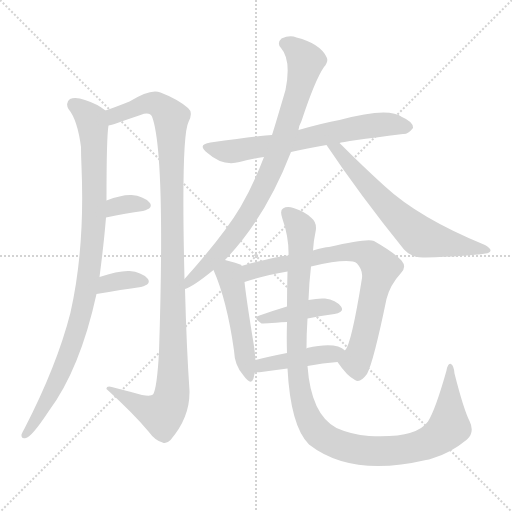
t = 0.00 s
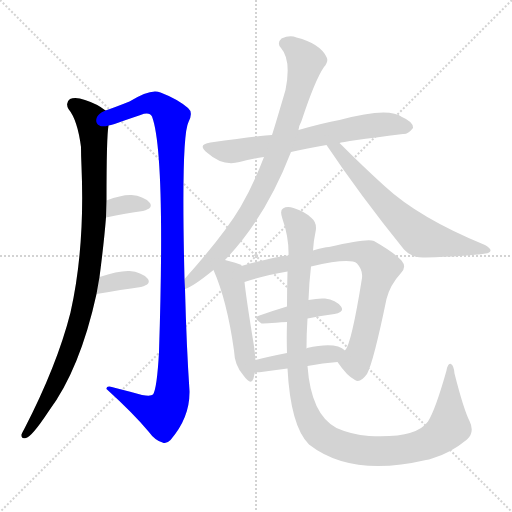
t = 1.92 s
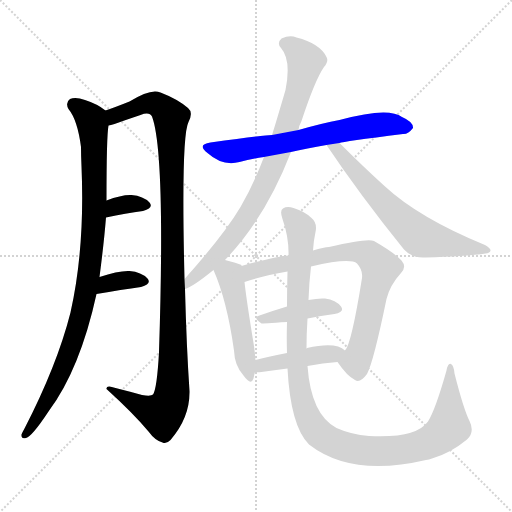
t = 3.84 s
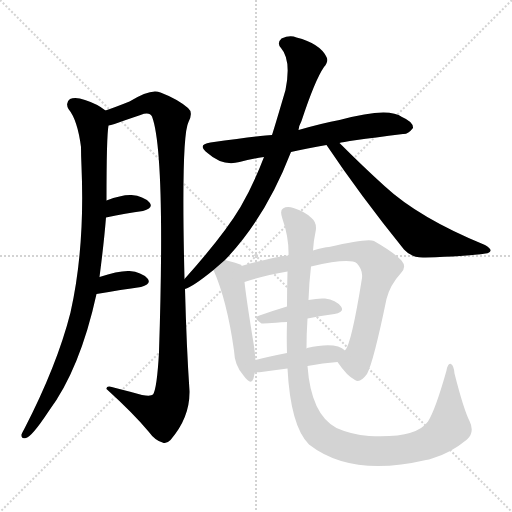
t = 5.75 s
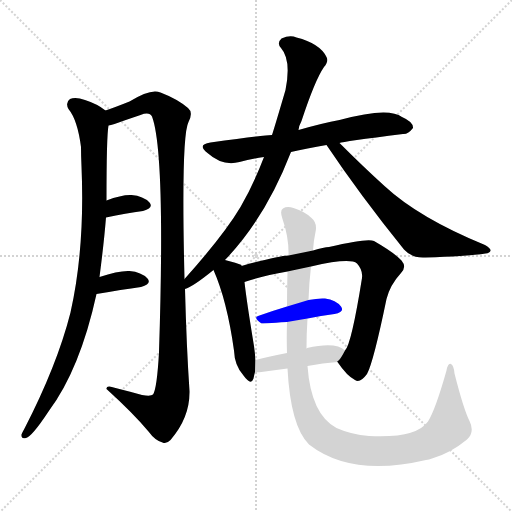
t = 7.67 s
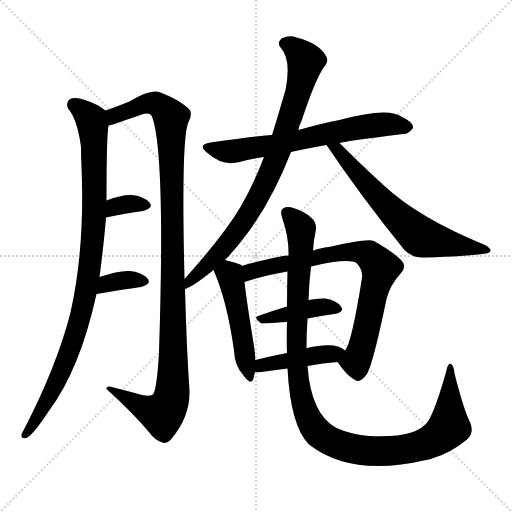
t = 9.59 s

The animated SVG that drew these frames (rendered in a browser with its animation timeline set to each time). Animation: 12 CSS @keyframes rules; one cycle of 9.59 s.

<svg version="1.1" viewBox="0 0 1024 1024" xmlns="http://www.w3.org/2000/svg">
  <g stroke="lightgray" stroke-dasharray="1,1" stroke-width="1" transform="scale(4, 4)">
    <line x1="0" y1="0" x2="256" y2="256"></line>
    <line x1="256" y1="0" x2="0" y2="256"></line>
    <line x1="128" y1="0" x2="128" y2="256"></line>
    <line x1="0" y1="128" x2="256" y2="128"></line>
  </g>
<g transform="scale(1, -1) translate(0, -900)">
   <style type="text/css">
    @keyframes keyframes0 {
      from {
       stroke: blue;
       stroke-dashoffset: 959;
       stroke-width: 128;
       }
       76% {
       animation-timing-function: step-end;
       stroke: blue;
       stroke-dashoffset: 0;
       stroke-width: 128;
       }
       to {
       stroke: black;
       stroke-width: 1024;
       }
       }
       #make-me-a-hanzi-animation-0 {
         animation: keyframes0 1.030436s both;
         animation-delay: 0.000000s;
         animation-timing-function: linear;
       }
    @keyframes keyframes1 {
      from {
       stroke: blue;
       stroke-dashoffset: 1109;
       stroke-width: 128;
       }
       78% {
       animation-timing-function: step-end;
       stroke: blue;
       stroke-dashoffset: 0;
       stroke-width: 128;
       }
       to {
       stroke: black;
       stroke-width: 1024;
       }
       }
       #make-me-a-hanzi-animation-1 {
         animation: keyframes1 1.152507s both;
         animation-delay: 1.030436s;
         animation-timing-function: linear;
       }
    @keyframes keyframes2 {
      from {
       stroke: blue;
       stroke-dashoffset: 335;
       stroke-width: 128;
       }
       52% {
       animation-timing-function: step-end;
       stroke: blue;
       stroke-dashoffset: 0;
       stroke-width: 128;
       }
       to {
       stroke: black;
       stroke-width: 1024;
       }
       }
       #make-me-a-hanzi-animation-2 {
         animation: keyframes2 0.522624s both;
         animation-delay: 2.182943s;
         animation-timing-function: linear;
       }
    @keyframes keyframes3 {
      from {
       stroke: blue;
       stroke-dashoffset: 349;
       stroke-width: 128;
       }
       53% {
       animation-timing-function: step-end;
       stroke: blue;
       stroke-dashoffset: 0;
       stroke-width: 128;
       }
       to {
       stroke: black;
       stroke-width: 1024;
       }
       }
       #make-me-a-hanzi-animation-3 {
         animation: keyframes3 0.534017s both;
         animation-delay: 2.705566s;
         animation-timing-function: linear;
       }
    @keyframes keyframes4 {
      from {
       stroke: blue;
       stroke-dashoffset: 661;
       stroke-width: 128;
       }
       68% {
       animation-timing-function: step-end;
       stroke: blue;
       stroke-dashoffset: 0;
       stroke-width: 128;
       }
       to {
       stroke: black;
       stroke-width: 1024;
       }
       }
       #make-me-a-hanzi-animation-4 {
         animation: keyframes4 0.787923s both;
         animation-delay: 3.239583s;
         animation-timing-function: linear;
       }
    @keyframes keyframes5 {
      from {
       stroke: blue;
       stroke-dashoffset: 830;
       stroke-width: 128;
       }
       73% {
       animation-timing-function: step-end;
       stroke: blue;
       stroke-dashoffset: 0;
       stroke-width: 128;
       }
       to {
       stroke: black;
       stroke-width: 1024;
       }
       }
       #make-me-a-hanzi-animation-5 {
         animation: keyframes5 0.925456s both;
         animation-delay: 4.027507s;
         animation-timing-function: linear;
       }
    @keyframes keyframes6 {
      from {
       stroke: blue;
       stroke-dashoffset: 647;
       stroke-width: 128;
       }
       68% {
       animation-timing-function: step-end;
       stroke: blue;
       stroke-dashoffset: 0;
       stroke-width: 128;
       }
       to {
       stroke: black;
       stroke-width: 1024;
       }
       }
       #make-me-a-hanzi-animation-6 {
         animation: keyframes6 0.776530s both;
         animation-delay: 4.952962s;
         animation-timing-function: linear;
       }
    @keyframes keyframes7 {
      from {
       stroke: blue;
       stroke-dashoffset: 487;
       stroke-width: 128;
       }
       61% {
       animation-timing-function: step-end;
       stroke: blue;
       stroke-dashoffset: 0;
       stroke-width: 128;
       }
       to {
       stroke: black;
       stroke-width: 1024;
       }
       }
       #make-me-a-hanzi-animation-7 {
         animation: keyframes7 0.646322s both;
         animation-delay: 5.729492s;
         animation-timing-function: linear;
       }
    @keyframes keyframes8 {
      from {
       stroke: blue;
       stroke-dashoffset: 766;
       stroke-width: 128;
       }
       71% {
       animation-timing-function: step-end;
       stroke: blue;
       stroke-dashoffset: 0;
       stroke-width: 128;
       }
       to {
       stroke: black;
       stroke-width: 1024;
       }
       }
       #make-me-a-hanzi-animation-8 {
         animation: keyframes8 0.873372s both;
         animation-delay: 6.375814s;
         animation-timing-function: linear;
       }
    @keyframes keyframes9 {
      from {
       stroke: blue;
       stroke-dashoffset: 412;
       stroke-width: 128;
       }
       57% {
       animation-timing-function: step-end;
       stroke: blue;
       stroke-dashoffset: 0;
       stroke-width: 128;
       }
       to {
       stroke: black;
       stroke-width: 1024;
       }
       }
       #make-me-a-hanzi-animation-9 {
         animation: keyframes9 0.585286s both;
         animation-delay: 7.249186s;
         animation-timing-function: linear;
       }
    @keyframes keyframes10 {
      from {
       stroke: blue;
       stroke-dashoffset: 426;
       stroke-width: 128;
       }
       58% {
       animation-timing-function: step-end;
       stroke: blue;
       stroke-dashoffset: 0;
       stroke-width: 128;
       }
       to {
       stroke: black;
       stroke-width: 1024;
       }
       }
       #make-me-a-hanzi-animation-10 {
         animation: keyframes10 0.596680s both;
         animation-delay: 7.834473s;
         animation-timing-function: linear;
       }
    @keyframes keyframes11 {
      from {
       stroke: blue;
       stroke-dashoffset: 1116;
       stroke-width: 128;
       }
       78% {
       animation-timing-function: step-end;
       stroke: blue;
       stroke-dashoffset: 0;
       stroke-width: 128;
       }
       to {
       stroke: black;
       stroke-width: 1024;
       }
       }
       #make-me-a-hanzi-animation-11 {
         animation: keyframes11 1.158203s both;
         animation-delay: 8.431152s;
         animation-timing-function: linear;
       }
</style>
<path d="M 211.0 679.0 Q 195.0 692.0 170.0 700.0 Q 151.0 707.0 140.0 702.0 Q 130.0 695.0 137.0 682.0 Q 155.0 660.0 162.0 606.0 Q 162.0 588.0 163.0 567.0 Q 170.0 404.0 141.0 275.0 Q 114.0 169.0 49.0 43.0 Q 45.0 36.0 43.0 31.0 Q 42.0 21.0 52.0 24.0 Q 64.0 27.0 97.0 77.0 Q 160.0 161.0 193.0 312.0 L 199.0 346.0 Q 208.0 415.0 212.0 465.0 L 213.0 499.0 Q 213.0 628.0 217.0 649.0 C 219.0 674.0 219.0 674.0 211.0 679.0 Z" fill="lightgray"></path> 
<path d="M 369.0 342.0 Q 362.0 627.0 377.0 656.0 Q 387.0 675.0 376.0 684.0 Q 355.0 702.0 321.0 715.0 Q 302.0 724.0 259.0 697.0 Q 229.0 685.0 211.0 679.0 C 183.0 669.0 188.0 640.0 217.0 649.0 Q 221.0 650.0 229.0 652.0 Q 254.0 661.0 281.0 670.0 Q 299.0 677.0 304.0 667.0 Q 331.0 595.0 318.0 196.0 Q 314.0 123.0 306.0 111.0 Q 302.0 107.0 284.0 110.0 Q 259.0 117.0 231.0 124.0 Q 212.0 131.0 213.0 122.0 Q 267.0 73.0 297.0 37.0 Q 310.0 19.0 325.0 15.0 Q 332.0 11.0 341.0 20.0 Q 380.0 65.0 379.0 118.0 Q 373.0 206.0 370.0 322.0 L 369.0 342.0 Z" fill="lightgray"></path> 
<path d="M 212.0 465.0 Q 252.0 474.0 286.0 478.0 Q 308.0 484.0 299.0 495.0 Q 287.0 508.0 263.0 510.0 Q 244.0 511.0 213.0 499.0 C 185.0 488.0 183.0 458.0 212.0 465.0 Z" fill="lightgray"></path> 
<path d="M 193.0 312.0 Q 244.0 321.0 282.0 326.0 Q 304.0 332.0 295.0 343.0 Q 283.0 356.0 259.0 358.0 Q 237.0 359.0 199.0 346.0 C 171.0 336.0 163.0 307.0 193.0 312.0 Z" fill="lightgray"></path> 
<path d="M 582.0 596.0 Q 613.0 603.0 653.0 610.0 L 679.0 614.0 Q 685.0 617.0 806.0 632.0 Q 816.0 631.0 826.0 644.0 Q 827.0 656.0 804.0 666.0 Q 777.0 687.0 679.0 660.0 Q 646.0 654.0 597.0 640.0 L 544.0 630.0 Q 528.0 630.0 421.0 615.0 Q 393.0 611.0 415.0 594.0 Q 445.0 567.0 479.0 576.0 Q 501.0 582.0 528.0 586.0 L 582.0 596.0 Z" fill="lightgray"></path> 
<path d="M 450.0 380.0 Q 531.0 464.0 582.0 596.0 L 597.0 640.0 Q 598.0 649.0 603.0 658.0 Q 630.0 740.0 648.0 766.0 Q 658.0 778.0 653.0 786.0 Q 640.0 813.0 593.0 825.0 Q 580.0 831.0 563.0 823.0 Q 553.0 814.0 562.0 804.0 Q 583.0 780.0 571.0 720.0 Q 549.0 645.0 544.0 630.0 L 528.0 586.0 Q 507.0 531.0 481.0 486.0 Q 447.0 429.0 369.0 342.0 C 349.0 320.0 343.0 309.0 370.0 322.0 Q 385.0 326.0 427.0 360.0 L 450.0 380.0 Z" fill="lightgray"></path> 
<path d="M 653.0 610.0 Q 720.0 510.0 808.0 401.0 Q 824.0 383.0 851.0 385.0 Q 942.0 388.0 971.0 393.0 Q 980.0 394.0 981.0 399.0 Q 982.0 403.0 970.0 410.0 Q 838.0 464.0 769.0 528.0 Q 726.0 567.0 679.0 614.0 C 658.0 635.0 636.0 635.0 653.0 610.0 Z" fill="lightgray"></path> 
<path d="M 483.0 368.0 Q 483.0 369.0 483.0 370.0 Q 474.0 374.0 450.0 380.0 C 421.0 387.0 415.0 388.0 427.0 360.0 Q 454.0 299.0 468.0 199.0 Q 469.0 169.0 487.0 149.0 Q 502.0 128.0 507.0 143.0 Q 508.0 149.0 510.0 156.0 L 511.0 180.0 Q 510.0 193.0 508.0 208.0 Q 493.0 299.0 489.0 336.0 L 483.0 368.0 Z" fill="lightgray"></path> 
<path d="M 675.0 176.0 Q 694.0 148.0 710.0 140.0 Q 720.0 133.0 734.0 152.0 Q 747.0 176.0 773.0 302.0 Q 780.0 330.0 802.0 354.0 Q 814.0 366.0 803.0 379.0 Q 788.0 395.0 748.0 418.0 Q 735.0 424.0 658.0 406.0 Q 648.0 406.0 626.0 399.0 L 577.0 389.0 Q 555.0 388.0 483.0 368.0 C 454.0 360.0 460.0 327.0 489.0 336.0 Q 523.0 348.0 575.0 357.0 L 622.0 367.0 Q 700.0 385.0 714.0 373.0 Q 726.0 360.0 724.0 344.0 Q 703.0 212.0 690.0 199.0 C 677.0 173.0 673.0 179.0 675.0 176.0 Z" fill="lightgray"></path> 
<path d="M 574.0 287.0 Q 544.0 278.0 519.0 269.0 Q 504.0 266.0 523.0 253.0 Q 524.0 253.0 574.0 256.0 L 615.0 263.0 Q 642.0 269.0 669.0 272.0 Q 690.0 276.0 682.0 287.0 Q 672.0 300.0 650.0 303.0 Q 637.0 304.0 617.0 300.0 L 574.0 287.0 Z" fill="lightgray"></path> 
<path d="M 510.0 156.0 Q 514.0 155.0 523.0 156.0 Q 548.0 160.0 575.0 163.0 L 615.0 168.0 Q 646.0 174.0 675.0 176.0 C 705.0 178.0 713.0 180.0 690.0 199.0 Q 672.0 217.0 614.0 204.0 Q 613.0 204.0 613.0 203.0 C 605.0 200.0 603.0 200.0 574.0 194.0 Q 538.0 187.0 511.0 180.0 C 482.0 173.0 480.0 158.0 510.0 156.0 Z" fill="lightgray"></path> 
<path d="M 575.0 163.0 Q 581.0 48.0 618.0 11.0 Q 703.0 -55.0 852.0 -20.0 Q 858.0 -19.0 864.0 -17.0 Q 900.0 -7.0 934.0 21.0 Q 950.0 36.0 939.0 58.0 Q 927.0 82.0 909.0 153.0 Q 908.0 168.0 902.0 172.0 Q 896.0 175.0 893.0 159.0 Q 871.0 81.0 856.0 57.0 Q 832.0 23.0 738.0 28.0 Q 702.0 31.0 673.0 44.0 Q 622.0 71.0 615.0 168.0 L 613.0 203.0 Q 613.0 233.0 615.0 263.0 L 617.0 300.0 Q 618.0 333.0 622.0 367.0 L 626.0 399.0 Q 627.0 418.0 631.0 436.0 Q 635.0 454.0 623.0 464.0 Q 610.0 477.0 587.0 484.0 Q 574.0 488.0 566.0 483.0 Q 559.0 479.0 565.0 462.0 Q 578.0 425.0 577.0 389.0 L 575.0 357.0 Q 574.0 321.0 574.0 287.0 L 574.0 256.0 Q 573.0 223.0 574.0 194.0 L 575.0 163.0 Z" fill="lightgray"></path> 
      <clipPath id="make-me-a-hanzi-clip-0">
      <path d="M 211.0 679.0 Q 195.0 692.0 170.0 700.0 Q 151.0 707.0 140.0 702.0 Q 130.0 695.0 137.0 682.0 Q 155.0 660.0 162.0 606.0 Q 162.0 588.0 163.0 567.0 Q 170.0 404.0 141.0 275.0 Q 114.0 169.0 49.0 43.0 Q 45.0 36.0 43.0 31.0 Q 42.0 21.0 52.0 24.0 Q 64.0 27.0 97.0 77.0 Q 160.0 161.0 193.0 312.0 L 199.0 346.0 Q 208.0 415.0 212.0 465.0 L 213.0 499.0 Q 213.0 628.0 217.0 649.0 C 219.0 674.0 219.0 674.0 211.0 679.0 Z" fill="lightgray"></path>
      </clipPath>
      <path clip-path="url(#make-me-a-hanzi-clip-0)" d="M 148.0 691.0 L 183.0 660.0 L 187.0 633.0 L 189.0 483.0 L 179.0 357.0 L 163.0 272.0 L 137.0 193.0 L 102.0 113.0 L 51.0 32.0 " fill="none" id="make-me-a-hanzi-animation-0" stroke-dasharray="831 1662" stroke-linecap="round"></path>

      <clipPath id="make-me-a-hanzi-clip-1">
      <path d="M 369.0 342.0 Q 362.0 627.0 377.0 656.0 Q 387.0 675.0 376.0 684.0 Q 355.0 702.0 321.0 715.0 Q 302.0 724.0 259.0 697.0 Q 229.0 685.0 211.0 679.0 C 183.0 669.0 188.0 640.0 217.0 649.0 Q 221.0 650.0 229.0 652.0 Q 254.0 661.0 281.0 670.0 Q 299.0 677.0 304.0 667.0 Q 331.0 595.0 318.0 196.0 Q 314.0 123.0 306.0 111.0 Q 302.0 107.0 284.0 110.0 Q 259.0 117.0 231.0 124.0 Q 212.0 131.0 213.0 122.0 Q 267.0 73.0 297.0 37.0 Q 310.0 19.0 325.0 15.0 Q 332.0 11.0 341.0 20.0 Q 380.0 65.0 379.0 118.0 Q 373.0 206.0 370.0 322.0 L 369.0 342.0 Z" fill="lightgray"></path>
      </clipPath>
      <path clip-path="url(#make-me-a-hanzi-clip-1)" d="M 221.0 658.0 L 232.0 670.0 L 302.0 694.0 L 319.0 689.0 L 342.0 665.0 L 347.0 409.0 L 346.0 137.0 L 338.0 91.0 L 325.0 72.0 L 311.0 75.0 L 222.0 119.0 " fill="none" id="make-me-a-hanzi-animation-1" stroke-dasharray="981 1962" stroke-linecap="round"></path>

      <clipPath id="make-me-a-hanzi-clip-2">
      <path d="M 212.0 465.0 Q 252.0 474.0 286.0 478.0 Q 308.0 484.0 299.0 495.0 Q 287.0 508.0 263.0 510.0 Q 244.0 511.0 213.0 499.0 C 185.0 488.0 183.0 458.0 212.0 465.0 Z" fill="lightgray"></path>
      </clipPath>
      <path clip-path="url(#make-me-a-hanzi-clip-2)" d="M 219.0 470.0 L 225.0 482.0 L 239.0 489.0 L 289.0 489.0 " fill="none" id="make-me-a-hanzi-animation-2" stroke-dasharray="207 414" stroke-linecap="round"></path>

      <clipPath id="make-me-a-hanzi-clip-3">
      <path d="M 193.0 312.0 Q 244.0 321.0 282.0 326.0 Q 304.0 332.0 295.0 343.0 Q 283.0 356.0 259.0 358.0 Q 237.0 359.0 199.0 346.0 C 171.0 336.0 163.0 307.0 193.0 312.0 Z" fill="lightgray"></path>
      </clipPath>
      <path clip-path="url(#make-me-a-hanzi-clip-3)" d="M 201.0 316.0 L 207.0 327.0 L 229.0 337.0 L 285.0 337.0 " fill="none" id="make-me-a-hanzi-animation-3" stroke-dasharray="221 442" stroke-linecap="round"></path>

      <clipPath id="make-me-a-hanzi-clip-4">
      <path d="M 582.0 596.0 Q 613.0 603.0 653.0 610.0 L 679.0 614.0 Q 685.0 617.0 806.0 632.0 Q 816.0 631.0 826.0 644.0 Q 827.0 656.0 804.0 666.0 Q 777.0 687.0 679.0 660.0 Q 646.0 654.0 597.0 640.0 L 544.0 630.0 Q 528.0 630.0 421.0 615.0 Q 393.0 611.0 415.0 594.0 Q 445.0 567.0 479.0 576.0 Q 501.0 582.0 528.0 586.0 L 582.0 596.0 Z" fill="lightgray"></path>
      </clipPath>
      <path clip-path="url(#make-me-a-hanzi-clip-4)" d="M 416.0 605.0 L 469.0 598.0 L 737.0 649.0 L 777.0 652.0 L 815.0 646.0 " fill="none" id="make-me-a-hanzi-animation-4" stroke-dasharray="533 1066" stroke-linecap="round"></path>

      <clipPath id="make-me-a-hanzi-clip-5">
      <path d="M 450.0 380.0 Q 531.0 464.0 582.0 596.0 L 597.0 640.0 Q 598.0 649.0 603.0 658.0 Q 630.0 740.0 648.0 766.0 Q 658.0 778.0 653.0 786.0 Q 640.0 813.0 593.0 825.0 Q 580.0 831.0 563.0 823.0 Q 553.0 814.0 562.0 804.0 Q 583.0 780.0 571.0 720.0 Q 549.0 645.0 544.0 630.0 L 528.0 586.0 Q 507.0 531.0 481.0 486.0 Q 447.0 429.0 369.0 342.0 C 349.0 320.0 343.0 309.0 370.0 322.0 Q 385.0 326.0 427.0 360.0 L 450.0 380.0 Z" fill="lightgray"></path>
      </clipPath>
      <path clip-path="url(#make-me-a-hanzi-clip-5)" d="M 570.0 813.0 L 594.0 799.0 L 611.0 778.0 L 596.0 712.0 L 545.0 565.0 L 478.0 443.0 L 372.0 327.0 " fill="none" id="make-me-a-hanzi-animation-5" stroke-dasharray="702 1404" stroke-linecap="round"></path>

      <clipPath id="make-me-a-hanzi-clip-6">
      <path d="M 653.0 610.0 Q 720.0 510.0 808.0 401.0 Q 824.0 383.0 851.0 385.0 Q 942.0 388.0 971.0 393.0 Q 980.0 394.0 981.0 399.0 Q 982.0 403.0 970.0 410.0 Q 838.0 464.0 769.0 528.0 Q 726.0 567.0 679.0 614.0 C 658.0 635.0 636.0 635.0 653.0 610.0 Z" fill="lightgray"></path>
      </clipPath>
      <path clip-path="url(#make-me-a-hanzi-clip-6)" d="M 660.0 606.0 L 676.0 599.0 L 753.0 509.0 L 841.0 426.0 L 973.0 402.0 " fill="none" id="make-me-a-hanzi-animation-6" stroke-dasharray="519 1038" stroke-linecap="round"></path>

      <clipPath id="make-me-a-hanzi-clip-7">
      <path d="M 483.0 368.0 Q 483.0 369.0 483.0 370.0 Q 474.0 374.0 450.0 380.0 C 421.0 387.0 415.0 388.0 427.0 360.0 Q 454.0 299.0 468.0 199.0 Q 469.0 169.0 487.0 149.0 Q 502.0 128.0 507.0 143.0 Q 508.0 149.0 510.0 156.0 L 511.0 180.0 Q 510.0 193.0 508.0 208.0 Q 493.0 299.0 489.0 336.0 L 483.0 368.0 Z" fill="lightgray"></path>
      </clipPath>
      <path clip-path="url(#make-me-a-hanzi-clip-7)" d="M 478.0 369.0 L 461.0 347.0 L 497.0 147.0 " fill="none" id="make-me-a-hanzi-animation-7" stroke-dasharray="359 718" stroke-linecap="round"></path>

      <clipPath id="make-me-a-hanzi-clip-8">
      <path d="M 675.0 176.0 Q 694.0 148.0 710.0 140.0 Q 720.0 133.0 734.0 152.0 Q 747.0 176.0 773.0 302.0 Q 780.0 330.0 802.0 354.0 Q 814.0 366.0 803.0 379.0 Q 788.0 395.0 748.0 418.0 Q 735.0 424.0 658.0 406.0 Q 648.0 406.0 626.0 399.0 L 577.0 389.0 Q 555.0 388.0 483.0 368.0 C 454.0 360.0 460.0 327.0 489.0 336.0 Q 523.0 348.0 575.0 357.0 L 622.0 367.0 Q 700.0 385.0 714.0 373.0 Q 726.0 360.0 724.0 344.0 Q 703.0 212.0 690.0 199.0 C 677.0 173.0 673.0 179.0 675.0 176.0 Z" fill="lightgray"></path>
      </clipPath>
      <path clip-path="url(#make-me-a-hanzi-clip-8)" d="M 493.0 342.0 L 503.0 357.0 L 674.0 394.0 L 714.0 397.0 L 741.0 388.0 L 761.0 365.0 L 736.0 251.0 L 711.0 177.0 L 688.0 176.0 " fill="none" id="make-me-a-hanzi-animation-8" stroke-dasharray="638 1276" stroke-linecap="round"></path>

      <clipPath id="make-me-a-hanzi-clip-9">
      <path d="M 574.0 287.0 Q 544.0 278.0 519.0 269.0 Q 504.0 266.0 523.0 253.0 Q 524.0 253.0 574.0 256.0 L 615.0 263.0 Q 642.0 269.0 669.0 272.0 Q 690.0 276.0 682.0 287.0 Q 672.0 300.0 650.0 303.0 Q 637.0 304.0 617.0 300.0 L 574.0 287.0 Z" fill="lightgray"></path>
      </clipPath>
      <path clip-path="url(#make-me-a-hanzi-clip-9)" d="M 520.0 261.0 L 626.0 284.0 L 653.0 287.0 L 673.0 282.0 " fill="none" id="make-me-a-hanzi-animation-9" stroke-dasharray="284 568" stroke-linecap="round"></path>

      <clipPath id="make-me-a-hanzi-clip-10">
      <path d="M 510.0 156.0 Q 514.0 155.0 523.0 156.0 Q 548.0 160.0 575.0 163.0 L 615.0 168.0 Q 646.0 174.0 675.0 176.0 C 705.0 178.0 713.0 180.0 690.0 199.0 Q 672.0 217.0 614.0 204.0 Q 613.0 204.0 613.0 203.0 C 605.0 200.0 603.0 200.0 574.0 194.0 Q 538.0 187.0 511.0 180.0 C 482.0 173.0 480.0 158.0 510.0 156.0 Z" fill="lightgray"></path>
      </clipPath>
      <path clip-path="url(#make-me-a-hanzi-clip-10)" d="M 517.0 162.0 L 531.0 172.0 L 682.0 196.0 " fill="none" id="make-me-a-hanzi-animation-10" stroke-dasharray="298 596" stroke-linecap="round"></path>

      <clipPath id="make-me-a-hanzi-clip-11">
      <path d="M 575.0 163.0 Q 581.0 48.0 618.0 11.0 Q 703.0 -55.0 852.0 -20.0 Q 858.0 -19.0 864.0 -17.0 Q 900.0 -7.0 934.0 21.0 Q 950.0 36.0 939.0 58.0 Q 927.0 82.0 909.0 153.0 Q 908.0 168.0 902.0 172.0 Q 896.0 175.0 893.0 159.0 Q 871.0 81.0 856.0 57.0 Q 832.0 23.0 738.0 28.0 Q 702.0 31.0 673.0 44.0 Q 622.0 71.0 615.0 168.0 L 613.0 203.0 Q 613.0 233.0 615.0 263.0 L 617.0 300.0 Q 618.0 333.0 622.0 367.0 L 626.0 399.0 Q 627.0 418.0 631.0 436.0 Q 635.0 454.0 623.0 464.0 Q 610.0 477.0 587.0 484.0 Q 574.0 488.0 566.0 483.0 Q 559.0 479.0 565.0 462.0 Q 578.0 425.0 577.0 389.0 L 575.0 357.0 Q 574.0 321.0 574.0 287.0 L 574.0 256.0 Q 573.0 223.0 574.0 194.0 L 575.0 163.0 Z" fill="lightgray"></path>
      </clipPath>
      <path clip-path="url(#make-me-a-hanzi-clip-11)" d="M 574.0 474.0 L 602.0 443.0 L 593.0 247.0 L 598.0 133.0 L 615.0 68.0 L 641.0 30.0 L 684.0 8.0 L 737.0 -2.0 L 800.0 0.0 L 861.0 16.0 L 898.0 46.0 L 899.0 165.0 " fill="none" id="make-me-a-hanzi-animation-11" stroke-dasharray="988 1976" stroke-linecap="round"></path>

</g>
</svg>
